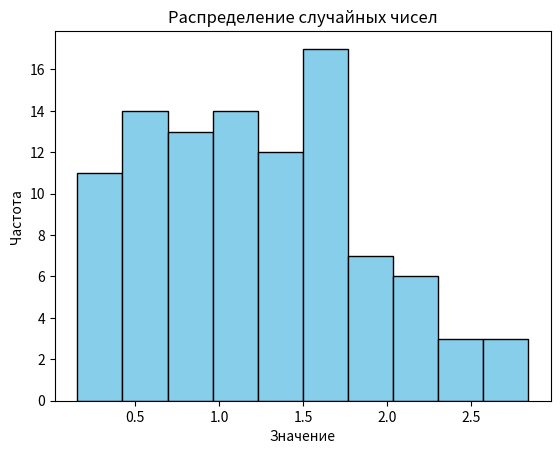

Reproduce this figure in Python.
import numpy as np

def rayleigh_distribution():
    u1 = np.random.normal()
    u2 = np.random.normal()
    return np.sqrt(u1**2 + u2**2)

data = [rayleigh_distribution() for _ in range(100)]
print(data)

import matplotlib.pyplot as plt

plt.hist(data, bins=10, color='skyblue', edgecolor='black')  # Построение гистограммы
plt.xlabel('Значение')
plt.ylabel('Частота')
plt.title('Распределение случайных чисел')
plt.show()


from scipy.stats import rayleigh
from scipy.stats import kstest

# Вычислите параметры распределения Рэлея (в данном случае среднее и стандартное отклонение)
params = rayleigh.fit(data)

# Выполните тест Колмогорова-Смирнова
ks_statistic, p_value = kstest(data, 'rayleigh', args=params)

# Выведите результаты теста
print(f'Статистика Колмогорова-Смирнова: {ks_statistic}')
print(f'p-значение: {p_value}')

if p_value < 0.05:
    print('Отвергаем нулевую гипотезу - данные не соответствуют закону Рэлея')
else:
    print('Принимаем нулевую гипотезу - данные соответствуют закону Рэлея')
